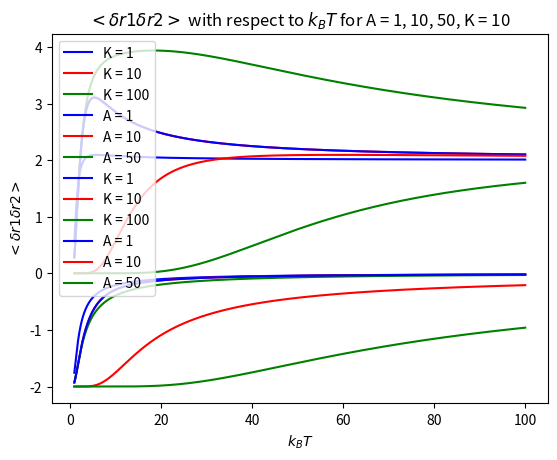

Here is the Python script that generated this plot:
#!/usr/bin/env python3
# -*- coding: utf-8 -*-
"""
Created on Sun Feb 23 03:03:04 2025

@author: guilhermecaumo
"""

import numpy as np
import matplotlib.pyplot as plt

def r1(kT, A, K):
    return ((-2*np.exp(K/kT)*np.sinh(2*A/kT))/
            ((np.exp(K/kT)*np.cosh(2*A/kT))+1))
    
def r1r2(kT, A, K):
    return ((4*np.exp(K/kT)*(np.exp(K/kT) + np.cosh((2*A)/kT)))/
            (((np.exp(K/kT)*np.cosh(2*A/kT))+1)**2))


kT_vals = np.linspace(1,100,int(1e5))

#Varying K for <r1>
plt.plot(kT_vals, r1(kT_vals, 1, 1), 'b', label = 'K = 1')
plt.plot(kT_vals, r1(kT_vals, 1, 10), 'r', label = 'K = 10')
plt.plot(kT_vals, r1(kT_vals, 1, 100), 'g', label = 'K = 100')

plt.xlabel('$k_{B}T$')
plt.ylabel('$<r1>$')
plt.title('$<r1>$ with respect to $k_{B}T$ for K = 1, 10, 100, A = 1')

plt.legend()
plt.savefig('r1k')
plt.show()

#Varying A for <r1>
plt.plot(kT_vals, r1(kT_vals, 1, 10), 'b', label = 'A = 1')
plt.plot(kT_vals, r1(kT_vals, 10, 10), 'r', label = 'A = 10')
plt.plot(kT_vals, r1(kT_vals, 50, 10), 'g', label = 'A = 50')

plt.xlabel('$k_{B}T$')
plt.ylabel('$<r1>$')
plt.title('$<r1>$ with respect to $k_{B}T$ for A = 1, 10, 50, K = 10')

plt.legend()
plt.savefig('r1A')
plt.show()

#Varying K for <deltar1deltar2>
plt.plot(kT_vals, r1r2(kT_vals, 1, 1), 'b', label = 'K = 1')
plt.plot(kT_vals, r1r2(kT_vals, 1, 10), 'r', label = 'K = 10')
plt.plot(kT_vals, r1r2(kT_vals, 1, 100), 'g', label = 'K = 100')

plt.xlabel('$k_{B}T$')
plt.ylabel('$< \delta r1 \delta r2 >$')
plt.title('$< \delta r1 \delta r2 >$ with respect to $k_{B}T$ for K = 1, 10, 100, A = 1')

plt.legend()
plt.savefig('r1r2k')
plt.show()

#Varying A for <deltar1deltar2>
plt.plot(kT_vals, r1r2(kT_vals, 1, 10), 'b', label = 'A = 1')
plt.plot(kT_vals, r1r2(kT_vals, 10, 10), 'r', label = 'A = 10')
plt.plot(kT_vals, r1r2(kT_vals, 50, 10), 'g', label = 'A = 50')

plt.xlabel('$k_{B}T$')
plt.ylabel('$< \delta r1 \delta r2 >$')
plt.title('$< \delta r1 \delta r2 >$ with respect to $k_{B}T$ for A = 1, 10, 50, K = 10')

plt.legend()
plt.savefig('r1r2A')
plt.show()